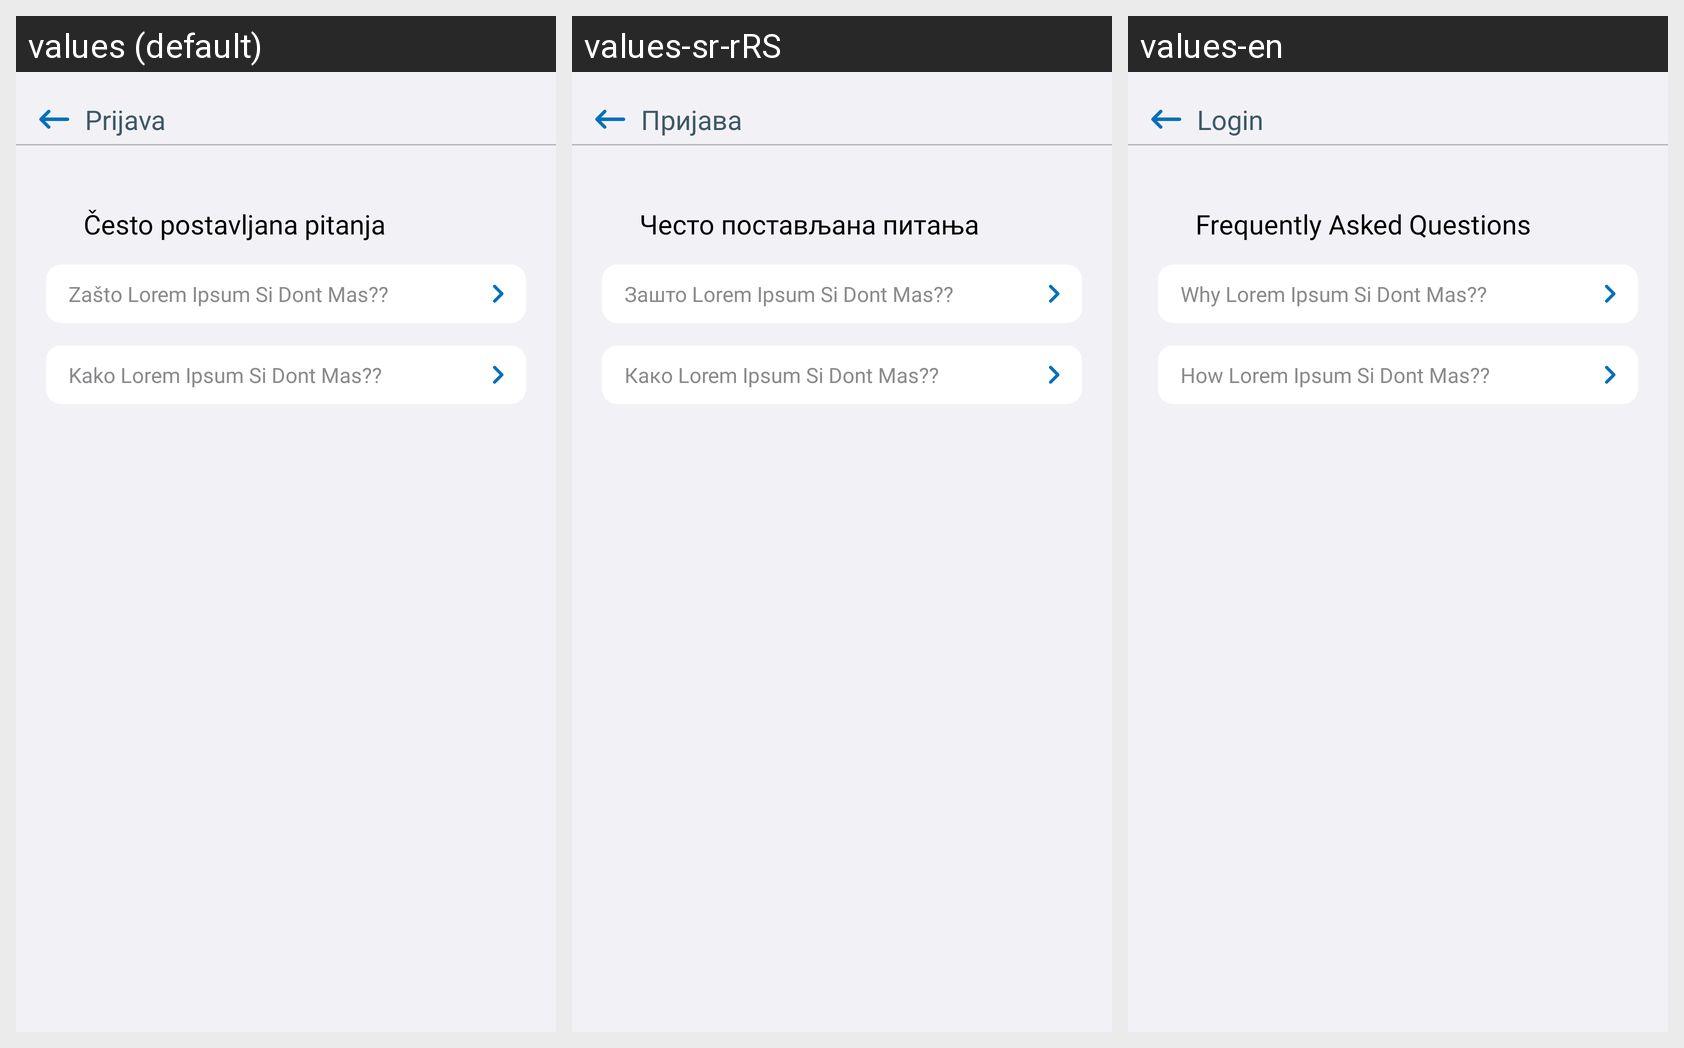

Here is an Android app screen in its default locale and in the app's own translations. Write out the translated-string differences for the strings that appear on this screen.
Android screen res/layout/fragment_frequently_asked_questions.xml rendered under 3 locales, left to right: values (default), values-sr-rRS, values-en. Device: Nexus 5 (rendered at 1080×1920; each locale shown at half size, 540×960, under a caption strip naming it); theme Theme.E_Zdravlje.
Strings drawn on this screen, with the default value and each locale's value (text and hints the layout hard-codes, and strings that could not be matched under every locale, appear in the picture but are not listed):

fragment_frequently_asked_questions_header_title
  values: Prijava
  values-sr-rRS: Пријава
  values-en: Login

fragment_frequently_asked_questions_title
  values: Često postavljana pitanja
  values-sr-rRS: Често постављана питања
  values-en: Frequently Asked Questions

fragment_frequently_asked_questions_why_label
  values: Zašto Lorem Ipsum Si Dont Mas??
  values-sr-rRS: Зашто Lorem Ipsum Si Dont Mas??
  values-en: Why Lorem Ipsum Si Dont Mas??

fragment_frequently_asked_questions_how_label
  values: Kako Lorem Ipsum Si Dont Mas??
  values-sr-rRS: Како Lorem Ipsum Si Dont Mas??
  values-en: How Lorem Ipsum Si Dont Mas??
